Labelled photos from "dataset", an image-classification folder in yimmydiaz/Proyecto_Inteligentes. The possible labels are: bisturi, cepillo, llaves, maquina, tijera.

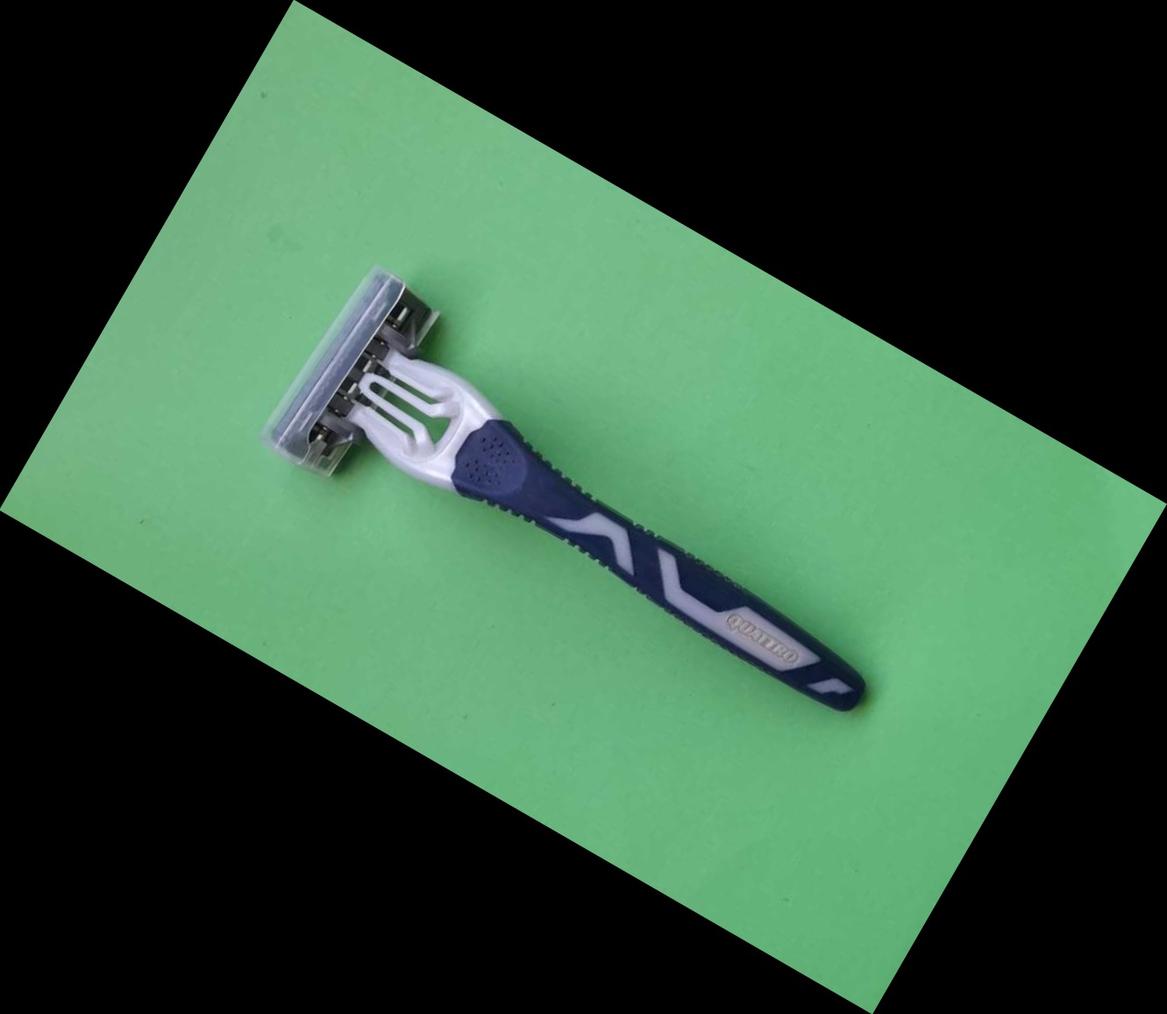
Label: maquina

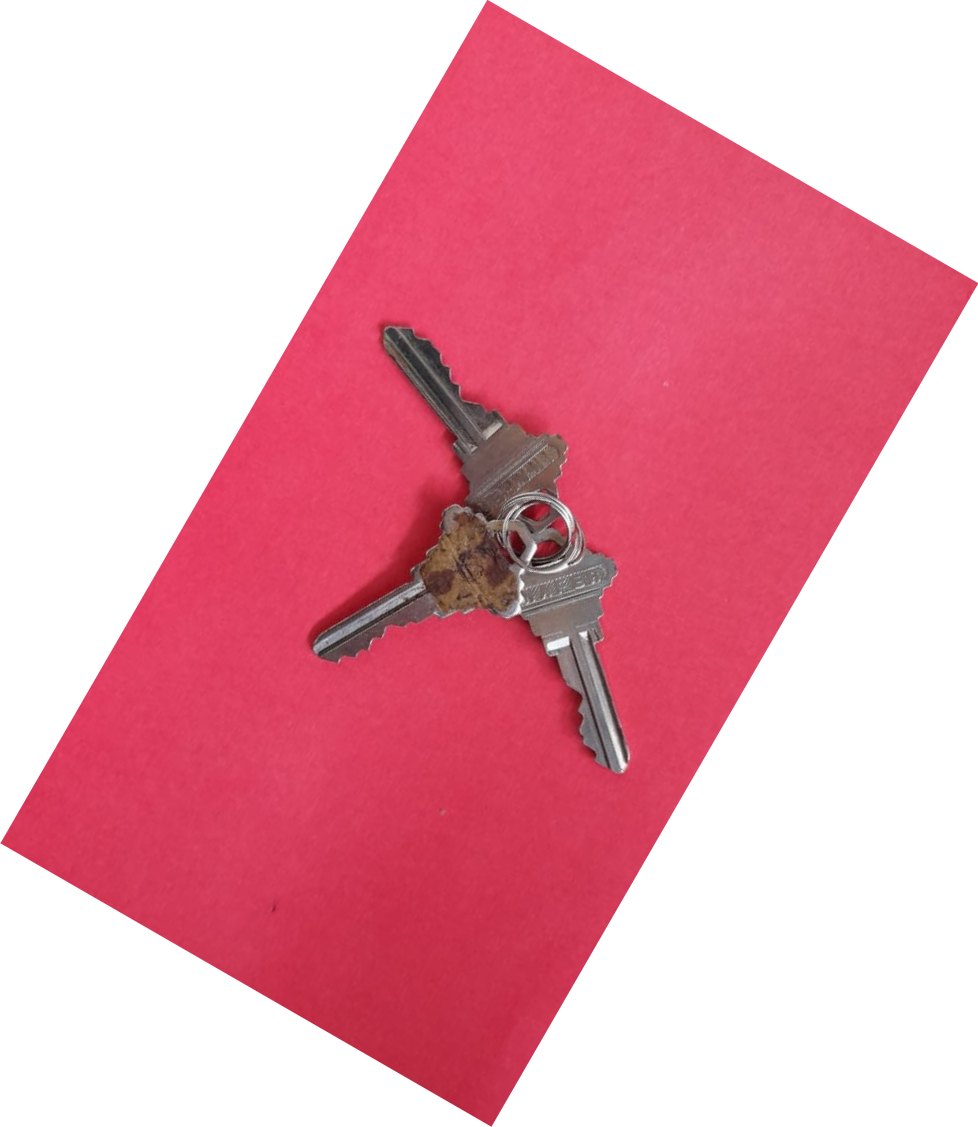
Label: llaves

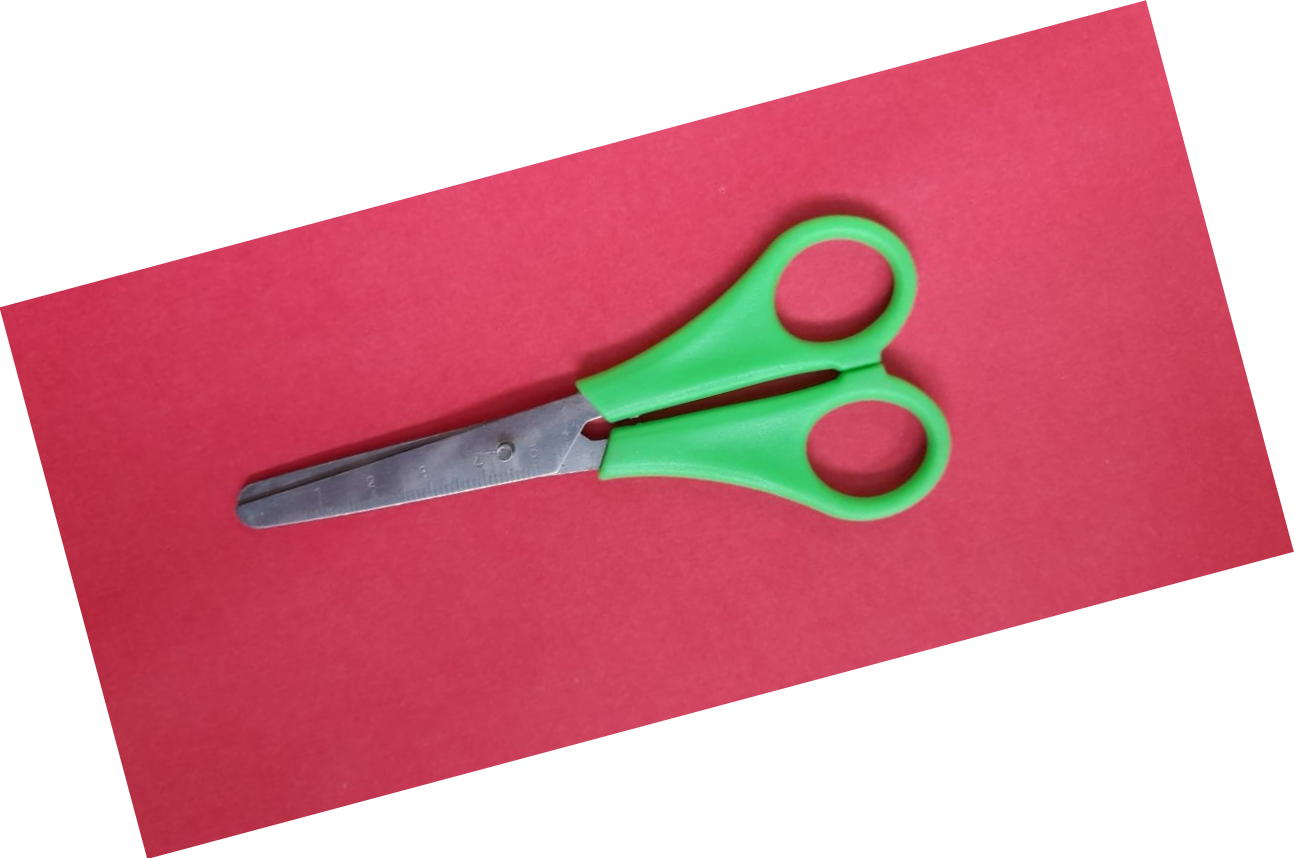
Label: tijera

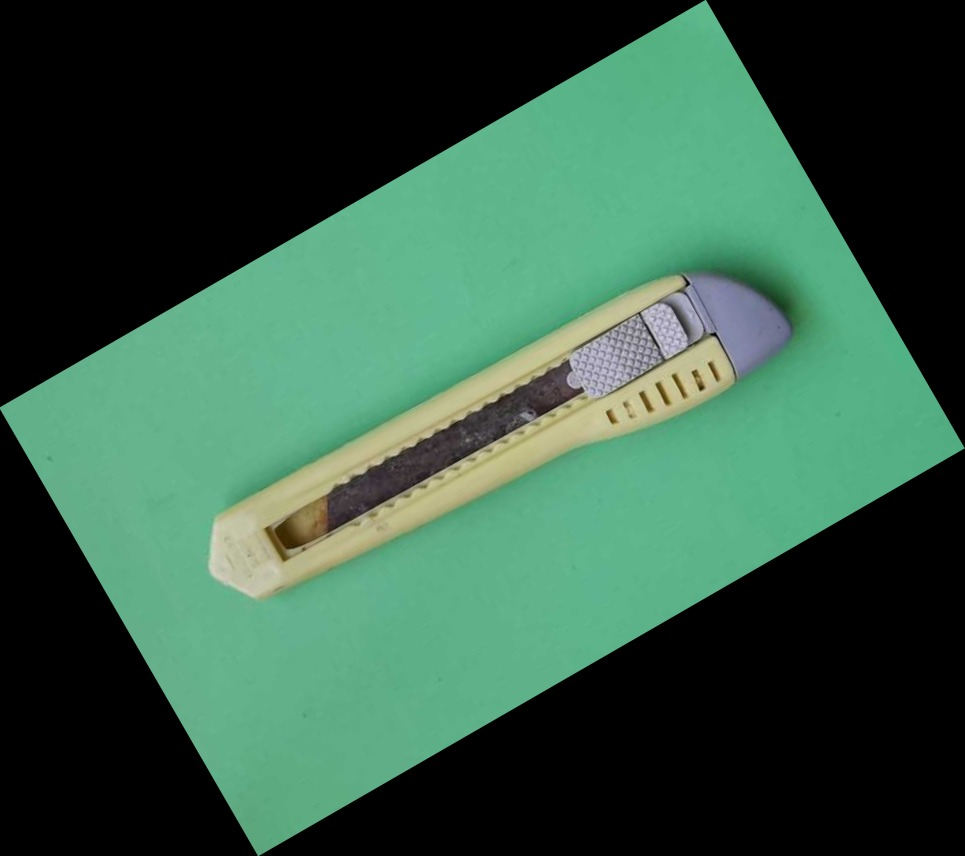
Label: bisturi

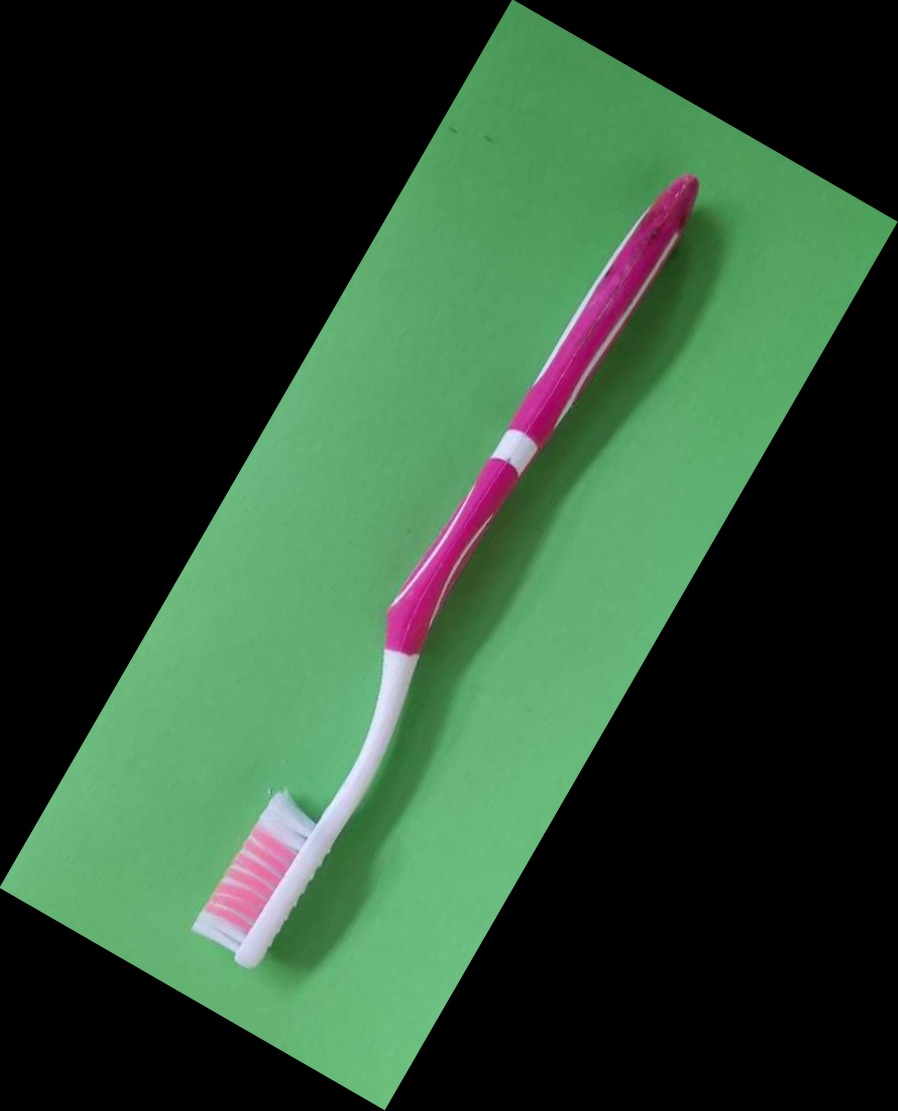
Label: cepillo

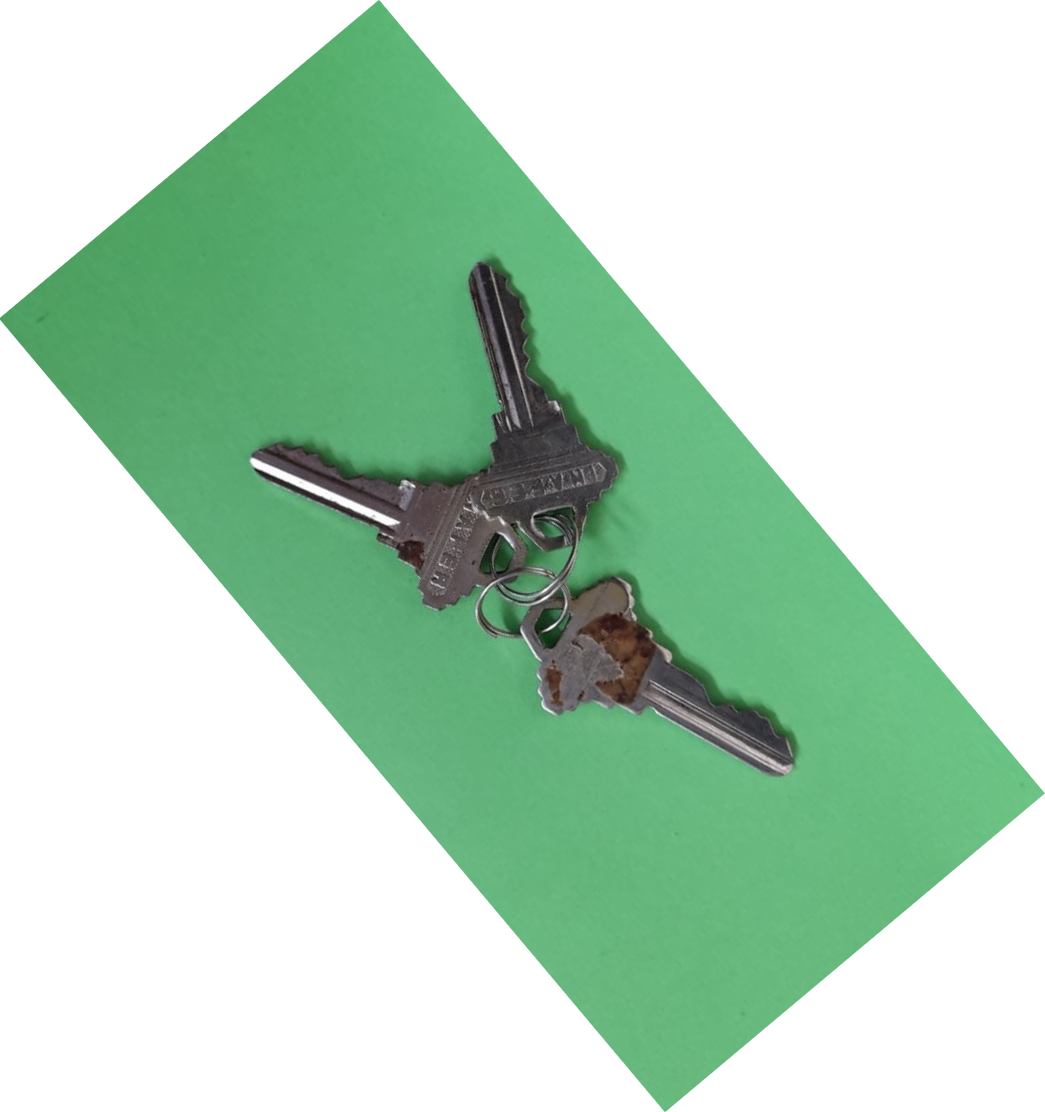
Label: llaves
